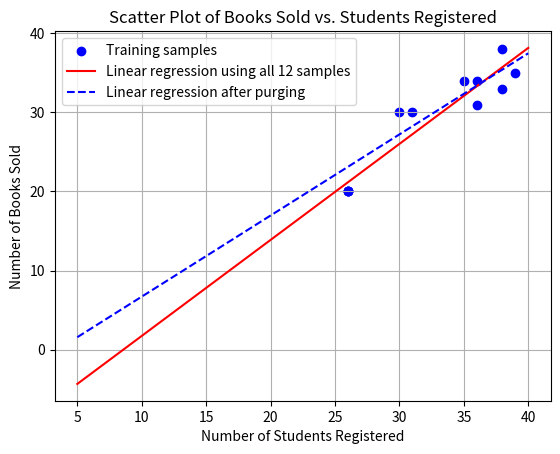

The script that saved this image:
import numpy as np
import matplotlib.pyplot as plt
from scipy import stats
from numpy.linalg import inv

# Define Data: Number of students (X) and number of books sold (y)
X = np.array([36, 26, 35, 39, 26, 30, 31, 38, 36, 38, 26, 26])
X = X.reshape(-1, 1) # reshape as a vertical vector 

y = np.array([31, 20, 34, 35, 20, 30, 30, 38, 34, 33, 20, 20])
y = y.reshape(-1, 1) # reshape as a vertical vector

b   = np.ones( (len(X), 1) )
X_b = np.hstack((b, X)) # add bias to the X matrix

# Scatter plot
plt.scatter(X, y, color='blue', label='Training samples')
plt.title('Scatter Plot of Books Sold vs. Students Registered')
plt.xlabel('Number of Students Registered')
plt.ylabel('Number of Books Sold')
plt.grid(True)
plt.legend()
#plt.show()

# (a) Linear Regression: Calculate w
w = inv(X_b.T@X_b)@X_b.T@y
print(f"w=\n{w}\n")

# draw the estimated line
X_t = np.linspace(5,40, 50)
X_t = X_t.reshape(-1, 1)
b_t = np.ones((len(X_t),1)) # generate a bias column vector

X_b_t = np.hstack((b_t, X_t))
y_t = X_b_t@w

plt.plot(X_t, y_t, color='red', label='Linear regression using all 12 samples')
# plt.show()

# (b) Predict books sold when 30 students are registered
X_new_30 = 30
y_pred_30 = np.array([ [1, X_new_30]]) @ w
print(f"y_pred_30 = {y_pred_30} \n")


# (c) Purge duplicates (keep only one instance where X = 26 and Y = 20)
# X_cleaned = np.array([36, 35, 39, 30, 31, 38, 36, 38, 26])
# X_cleaned = X_cleaned.reshape(-1,1)
# y_cleaned = np.array([31, 34, 35, 30, 30, 38, 34, 33, 20])
# y_cleaned = y_cleaned.reshape(-1,1)

# find the unique data
duplicated = np.hstack((X,y))
print(f"duplicated data =\n{duplicated}\n")

cleaned = np.unique(duplicated , axis=0)  # Returns the sorted unique elements of an array
print(f"cleaned data=\n{cleaned}\n")

X_cleaned = cleaned[:,0]
X_cleaned = X_cleaned.reshape(-1,1)
y_cleaned = cleaned[:,1]
y_cleaned = y_cleaned.reshape(-1,1)

b_cleaned   = np.ones( (len(X_cleaned), 1) )
X_b_cleaned = np.hstack((b_cleaned, X_cleaned)) # add bias to the X matrix
print(f"X_b_cleaned=\n{X_b_cleaned}\n")

w_cleaned = inv(X_b_cleaned.T@X_b_cleaned)@X_b_cleaned.T@y_cleaned
print(f"w_cleaned=\n{w_cleaned}\n")

# Predict books sold when 5 students are registered
X_new_30 = 30
y_pred_30_cleaned = np.array([ [1, X_new_30]]) @ w_cleaned
print(f"y_pred_30_cleaned=\n{y_pred_30_cleaned}\n")

# (d) Sketch and compare the two fitting lines
y_t_cleaned = X_b_t@w_cleaned
plt.plot(X_t, y_t_cleaned, color='blue', linestyle='--', label='Linear regression after purging')
plt.legend()
plt.show()


